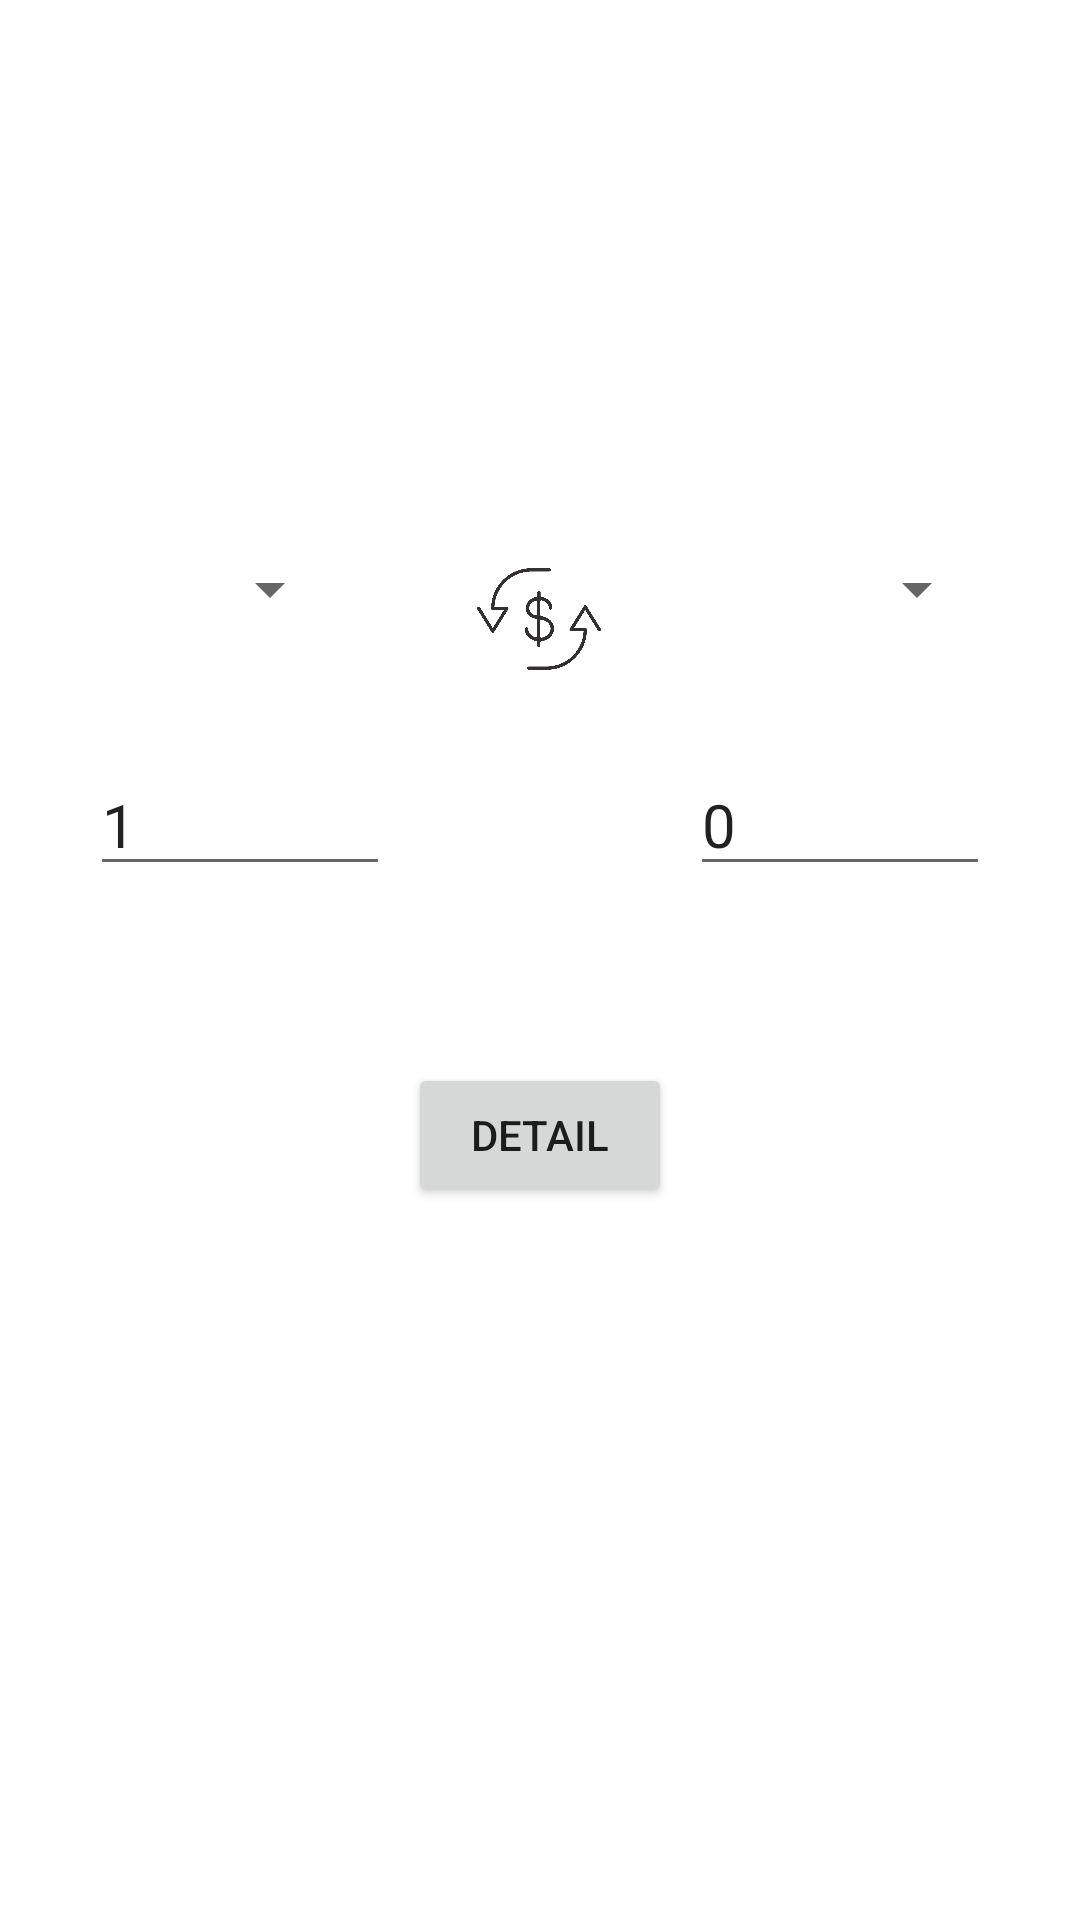

Reconstruct the res/layout file that produces this screen, plus the resources it refers to.
<!-- AndroidManifest.xml: application theme Theme.AndroidCurrencyConverter -->
<!-- res/layout/currency_converter_fragment.xml -->
<?xml version="1.0" encoding="utf-8"?>
<androidx.constraintlayout.widget.ConstraintLayout xmlns:android="http://schemas.android.com/apk/res/android"
    xmlns:app="http://schemas.android.com/apk/res-auto"
    xmlns:tools="http://schemas.android.com/tools"
    android:layout_width="match_parent"
    android:layout_height="match_parent"
    tools:context=".presentation.CurrencyConverterFragment">

    <LinearLayout
        android:id="@+id/layout1"
        android:layout_width="match_parent"
        android:layout_height="wrap_content"
        android:orientation="horizontal"
        app:layout_constraintBottom_toBottomOf="parent"
        app:layout_constraintTop_toTopOf="parent"
        app:layout_constraintVertical_bias="0.275"
        tools:layout_editor_absoluteX="0dp">

        <Spinner
            android:id="@+id/from_currency_spinner"
            android:layout_width="@dimen/_20dp"
            android:layout_height="@dimen/_30dp"
            android:layout_margin="@dimen/_30dp"
            android:layout_weight="0.3"></Spinner>

        <ImageView
            android:id="@+id/exchange_icon"
            android:layout_width="50dp"
            android:layout_height="50dp"
            android:layout_marginTop="@dimen/_30dp"
            android:layout_weight="0.1"
            android:src="@drawable/currency_exchange_icon"
            android:text="Convert"></ImageView>

        <Spinner
            android:id="@+id/to_currency_spinner"
            android:layout_width="@dimen/_20dp"
            android:layout_height="@dimen/_30dp"
            android:layout_margin="@dimen/_30dp"
            android:layout_weight="0.3"></Spinner>


    </LinearLayout>

    <RelativeLayout
        android:id="@+id/linearLayout"
        android:layout_width="match_parent"
        android:layout_height="wrap_content"
        android:layout_marginTop="@dimen/_10dp"
        android:orientation="horizontal"
        app:layout_constraintTop_toBottomOf="@+id/layout1"
        tools:layout_editor_absoluteX="75dp">

        <EditText
            android:id="@+id/enter_amount_edittext"
            android:layout_width="@dimen/_100dp"
            android:layout_height="wrap_content"
            android:layout_alignParentStart="true"
            android:layout_marginLeft="@dimen/_30dp"
            android:inputType="number"
            android:text="@string/one_text"
            android:textAppearance="?android:attr/textAppearanceMedium"
            android:textSize="@dimen/_20dp"></EditText>

        <EditText
            android:id="@+id/converted_amount_edittext"
            android:layout_width="@dimen/_100dp"
            android:layout_height="wrap_content"
            android:layout_alignParentEnd="true"
            android:layout_marginRight="@dimen/_30dp"
            android:inputType="number"
            android:text="@string/zero_text"
            android:textAppearance="?android:attr/textAppearanceMedium"
            android:textSize="@dimen/_20dp"></EditText>
    </RelativeLayout>

    <Button
        android:id="@+id/detail_button"
        android:layout_width="wrap_content"
        android:layout_height="wrap_content"
        android:text="@string/detail_text"
        app:layout_constraintBottom_toBottomOf="parent"
        app:layout_constraintEnd_toEndOf="parent"
        app:layout_constraintStart_toStartOf="parent"
        app:layout_constraintTop_toBottomOf="@+id/linearLayout"
        app:layout_constraintVertical_bias="0.199" />

</androidx.constraintlayout.widget.ConstraintLayout>
<!-- resources referenced by this layout -->
<resources>
  <dimen name="_100dp">100dp</dimen>
  <dimen name="_10dp">10dp</dimen>
  <dimen name="_20dp">20dp</dimen>
  <dimen name="_30dp">30dp</dimen>
  <!-- drawable currency_exchange_icon: jpg bitmap (drawable, 42710 bytes) -->
  <string name="detail_text">Detail</string>
  <string name="one_text">1</string>
  <string name="zero_text">0</string>
  <style name="Theme.AndroidCurrencyConverter" parent="Theme.MaterialComponents.DayNight.DarkActionBar">
          
          <item name="colorPrimary">@color/purple_500</item>
          <item name="colorPrimaryVariant">@color/purple_700</item>
          <item name="colorOnPrimary">@color/white</item>
          
          <item name="colorSecondary">@color/teal_200</item>
          <item name="colorSecondaryVariant">@color/teal_700</item>
          <item name="colorOnSecondary">@color/black</item>
          
          <item name="android:statusBarColor" tools:targetApi="l">?attr/colorPrimaryVariant</item>
          
      </style>
  <!-- not gathered from this repository: default colours our renderer supplied (Android Studio template values) -->
  <color name="purple_500">#FF6200EE</color>
  <color name="purple_700">#FF3700B3</color>
  <color name="teal_200">#FF03DAC5</color>
  <color name="teal_700">#FF018786</color>
  <color name="black">#FF000000</color>
  <color name="white">#FFFFFFFF</color>
</resources>
